Run: headless pygame with SDL's dummy video driver; simulated clock (each Clock.tick advances the game by its frame time, no real sleeping); random seed 0; keys injected as events and as key.get_pressed() state; mouse plan: one left click at the window centre at the start of phase 2, then a move to the lower-right quarter at the start of phase 3.
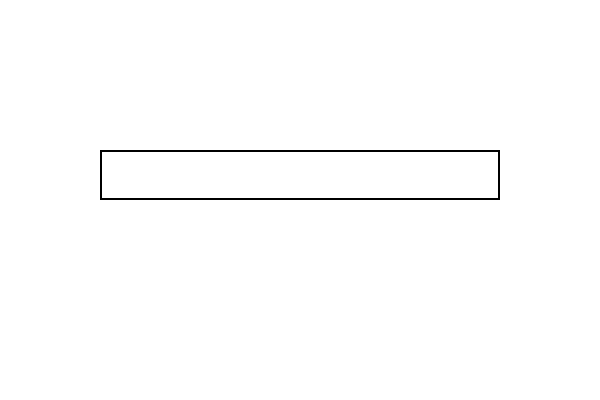
Frame 1 of 4 · flips 1–60 · no input
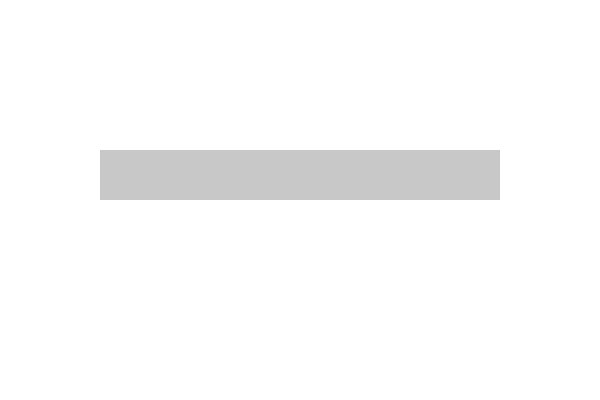
Frame 2 of 4 · flips 61–180 · clicked the window centre · tapped SPACE, RETURN · held RIGHT (→), D
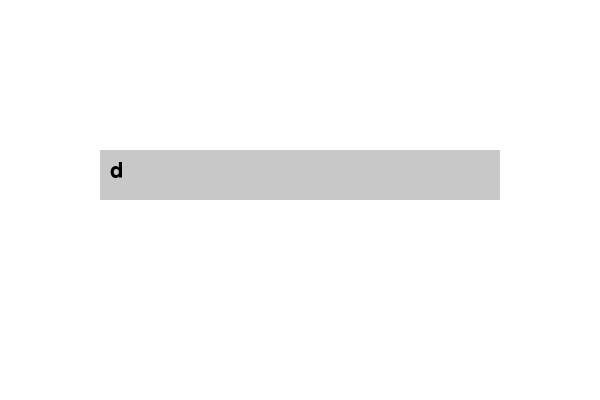
Frame 3 of 4 · flips 181–300 · moved the mouse to the lower-right quarter · held DOWN (↓), S
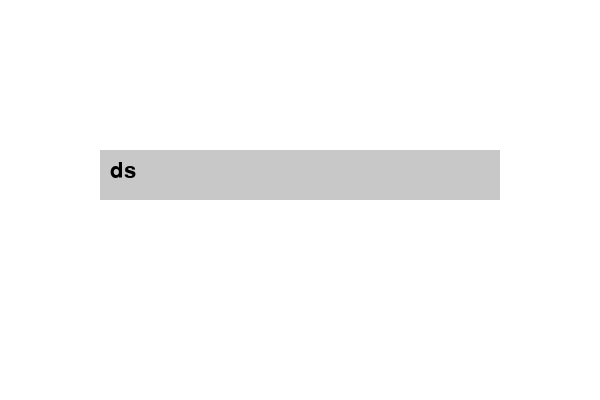
Frame 4 of 4 · flips 301–420 · held LEFT (←), A, UP (↑), W

The pygame program that drew these frames:

import pygame, time


def replace_char_at_index(original_string, index, replacement_char):
    """
    Thay thế ký tự tại vị trí index trong chuỗi ban đầu bằng ký tự mới.

    Args:
        original_string (str): Chuỗi ban đầu.
        index (int): Vị trí của ký tự cần thay thế (bắt đầu từ 0).
        replacement_char (str): Ký tự thay thế.

    Returns:
        str: Chuỗi mới sau khi thay thế ký tự.

    Raises:
        ValueError: Nếu index nằm ngoài phạm vi của chuỗi.
    """
    if not (0 <= index < len(original_string)):
        raise ValueError("Index nằm ngoài phạm vi của chuỗi.")

    if len(replacement_char) != 1:
        raise ValueError("Ký tự thay thế phải là một ký tự đơn lẻ.")

    # Tạo chuỗi mới với ký tự được thay thế
    new_string = original_string[:index] + replacement_char + original_string[index + 1:]
    return new_string


# Khởi tạo Pygame
pygame.init()

# Cấu hình màn hình và màu sắc
screen = pygame.display.set_mode((600, 400))
pygame.display.set_caption("Input Văn Bản Có Dấu")
WHITE = (255, 255, 255)
BLACK = (0, 0, 0)
GRAY = (200, 200, 200)

# Font chữ hỗ trợ Unicode
font = pygame.font.Font(pygame.font.match_font('Calibri'), 32)

# Nội dung ô nhập
input_text = ""
input_active = False  # Trạng thái ô nhập

t_old = time.time()
index=0
d=0
ss='xxxxxxxxxxxxxxx'
t2=234
x=False
# Vòng lặp chính
running = True
while running:
    for event in pygame.event.get():
        if event.type == pygame.QUIT:
            running = False

        # Xử lý nhấp chuột
        if event.type == pygame.MOUSEBUTTONDOWN:
            if 100 <= event.pos[0] <= 500 and 150 <= event.pos[1] <= 200:
                input_active = True  # Kích hoạt ô nhập
            else:
                input_active = False  # Vô hiệu hóa ô nhập

        
        # Xử lý nhập bàn phím
        if event.type == pygame.KEYDOWN and input_active:
            t_old = time.time()
        if event.type == pygame.KEYUP and input_active:
            t = time.time()-t_old
            
            if event.key == pygame.K_BACKSPACE:
                if (t<0.01):
                    if x==False:
                        x=True
                        ss=event.unicode
                        t2 = time.time()
                    d+=1
                    
                else:
                    input_text = input_text[:-1]  # Xóa ký tự cuối
            else:
                input_text += event.unicode  # Thêm ký tự Unicode
    if x:
        if (time.time()-t2>0.1):
            x=False
            input_text=replace_char_at_index(input_text,len(input_text)-d, ss)
            d=0
            print(input_text)
                
        # print(d)

        
    # Vẽ giao diện
    screen.fill(WHITE)

    # Vẽ ô nhập
    if input_active:
        pygame.draw.rect(screen, GRAY, (100, 150, 400, 50))
    else:
        pygame.draw.rect(screen, BLACK, (100, 150, 400, 50), 2)

    # Hiển thị văn bản trong ô nhập
    text_surface = font.render(input_text, True, BLACK)
    screen.blit(text_surface, (110, 160))

    # Cập nhật màn hình
    pygame.display.flip()

pygame.quit()
a=''
a.split()
